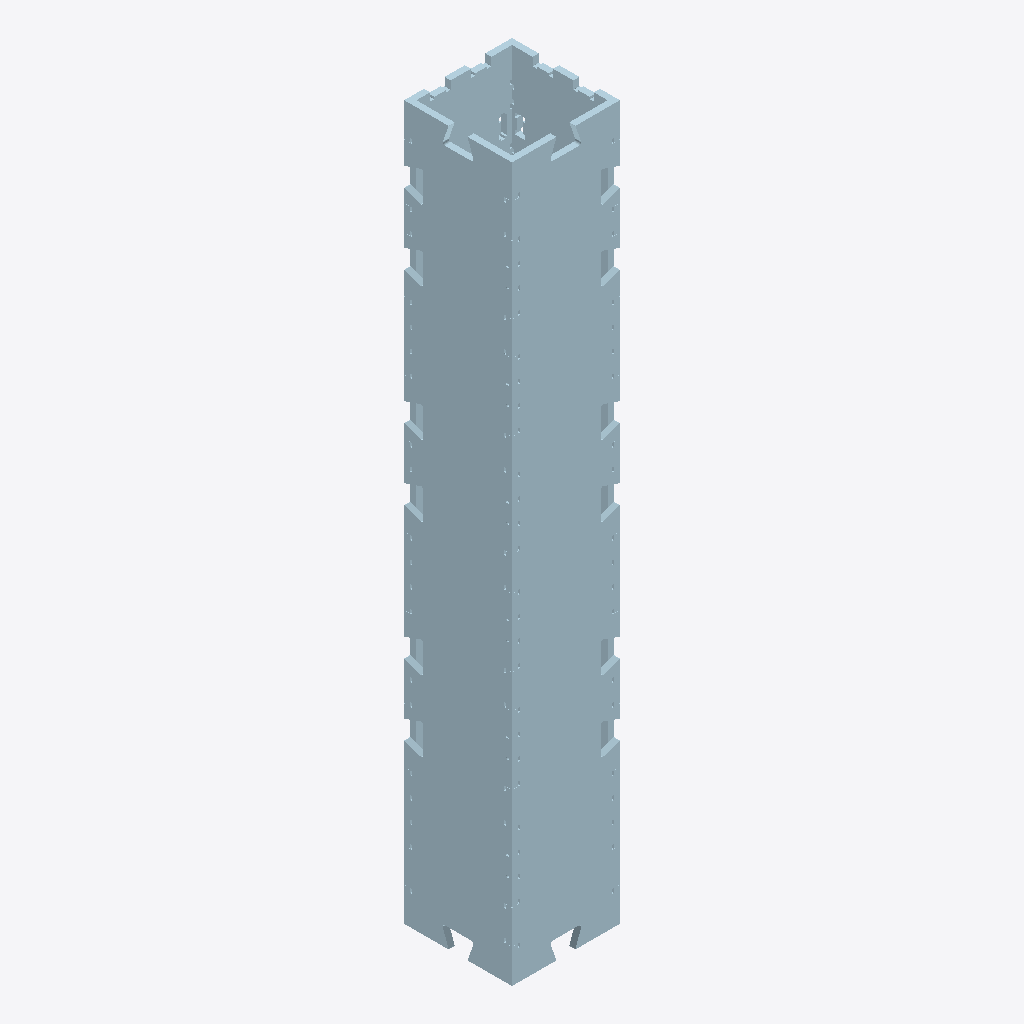
Isometric view of an IFC building model (IFC-SPF (STEP), schema IFC4, length unit millimetre), seen from the south-west, elements coloured by IFC class: 4 plates (pale blue).
Extent 0.3 m × 0.3 m × 2.1 m (x, y, z). Storeys (1): My Storey at 0.00 m. Elements (4): 4 IfcPlate.

HEADER;
FILE_DESCRIPTION(('ViewDefinition [CoordinationView]'),'2;1');
FILE_NAME('','2024-07-10T22:43:20',(),(),'IfcOpenShell v0.7.0-c7830e9e5','IfcOpenShell v0.7.0-c7830e9e5','');
FILE_SCHEMA(('IFC4'));
ENDSEC;
DATA;
#43=IFCPROJECT('3w$2WhM5L9kB2LXTBMFKNd',#42,'Template Project',$,$,$,$,(#22,#23),#28);
#40=IFCSITE('31M$FQZyj0QB5cpJdtrlUQ',$,'My Site',$,$,#24,$,$,$,$,$,$,$,$);
#44=IFCBUILDING('2s_PKKrUX3Lweg$r3ZxUDT',$,'My Building',$,$,#41,$,$,$,$,$,$);
#46=IFCBUILDINGSTOREY('1J6PLAe01EOOfXBMMTaecv',$,'My Storey',$,$,#45,$,$,$,$);
#339=IFCPLATE('0m6TMpc6n9lPR6l$3xFvgG',#338,'CORNER-S/C',$,$,#412,#359,$,$);
#315=IFCPLATE('0gecI2uabApQK2YQ4YKOiu',#314,'CORNER-S/D',$,$,#408,#337,$,$);
#383=IFCPLATE('22QGWnkc55Mu9cKl9n9ceS',#382,'CORNER-S/B',$,$,#418,#403,$,$);
#361=IFCPLATE('27qsdMYVDBth9pO6qK$hKl',#360,'CORNER-S/A',$,$,#415,#381,$,$);
ENDSEC;
